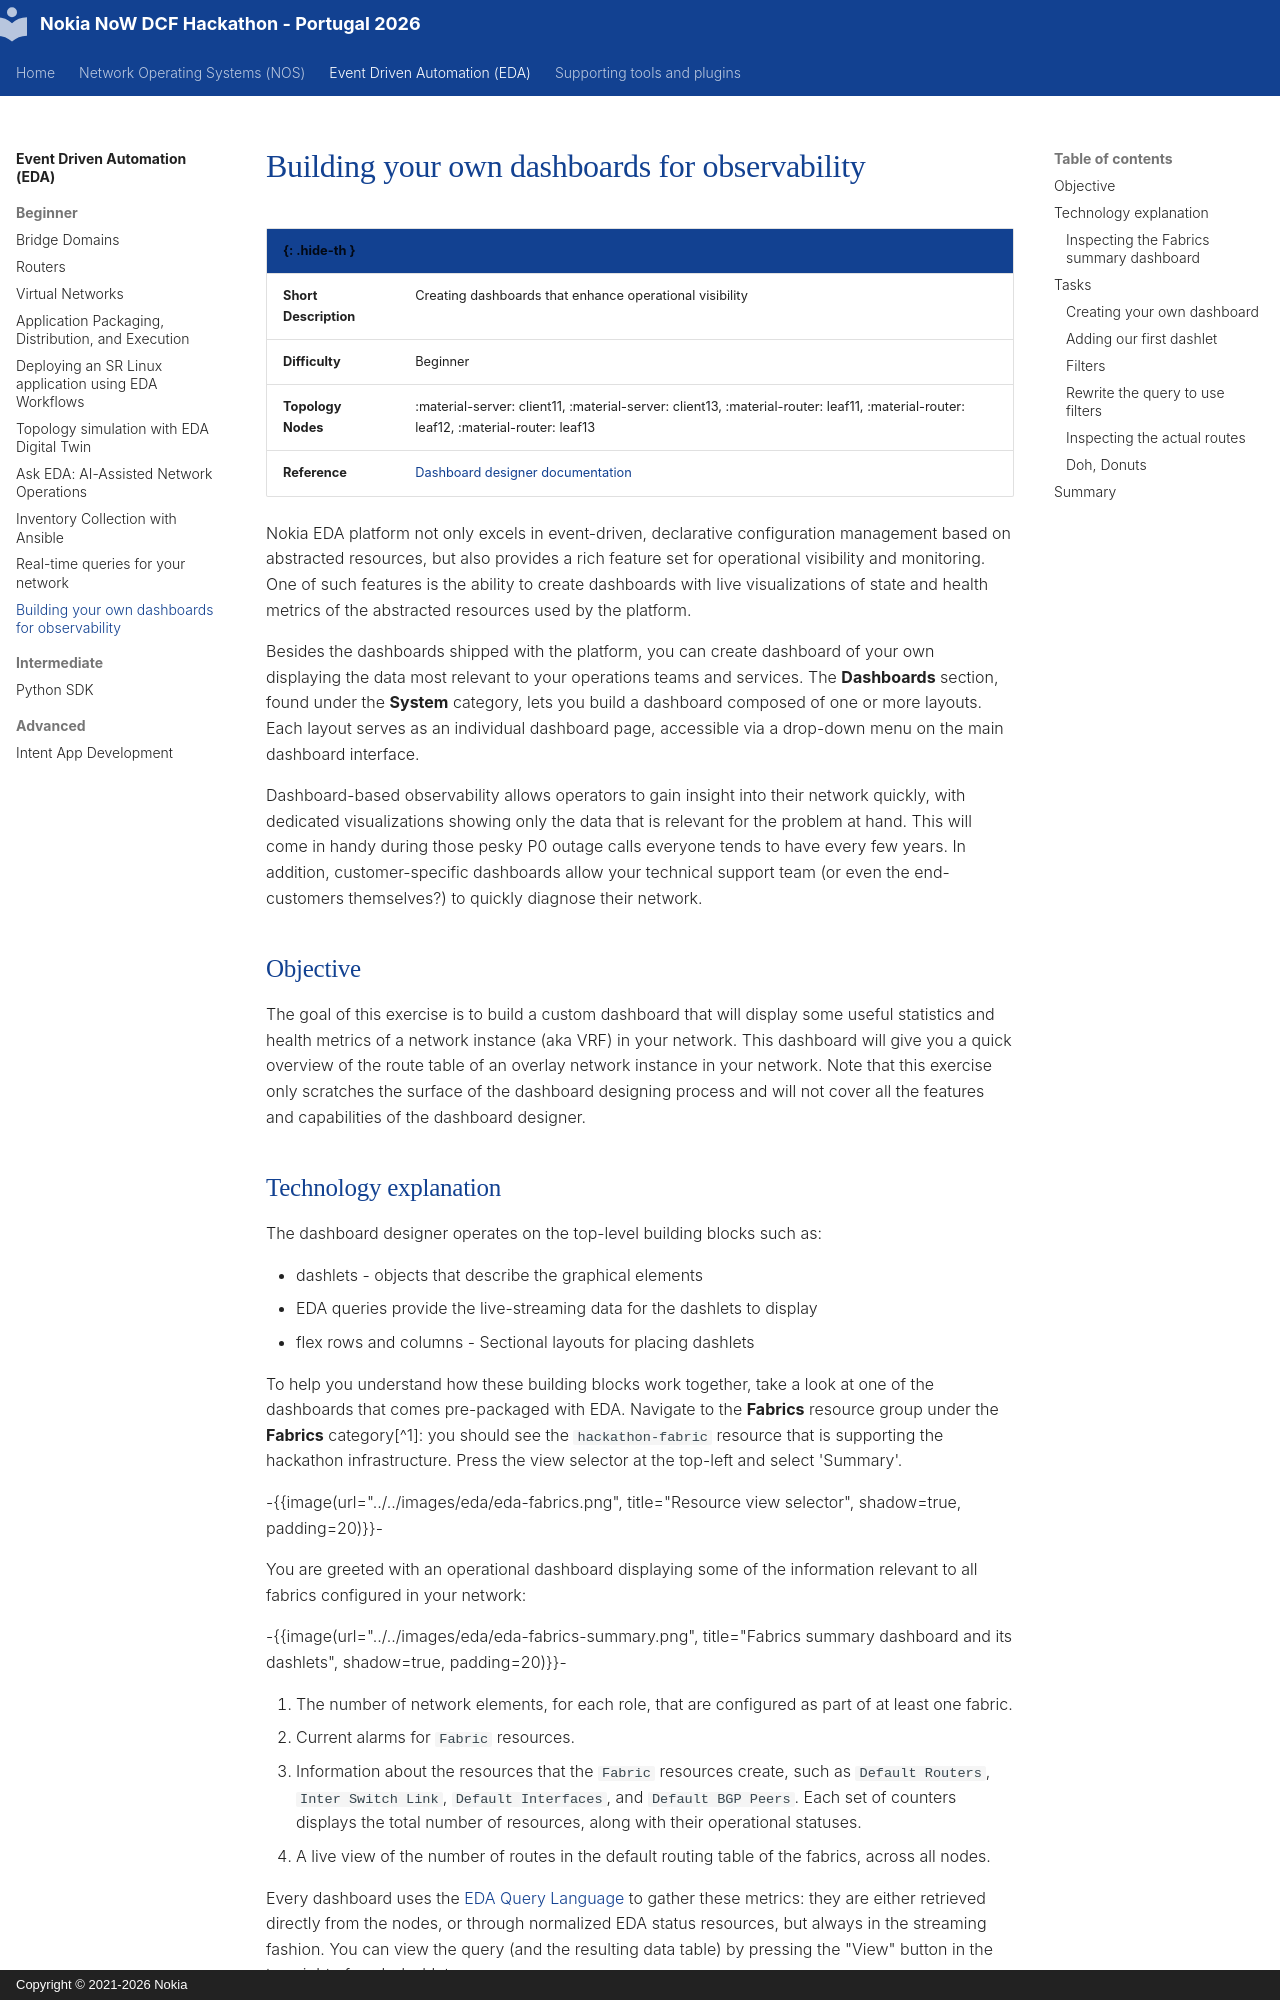

repository: srlinuxeurope/DCFPartnerHackathon · page: eda/beginner/dashboards/index.html · generator: mkdocs · copyright: Copyright © 2021-2026 Nokia

# Building your own dashboards for observability

|  <nbsp> {: .hide-th } |                                                                                                                      |
| --------------------- | -------------------------------------------------------------------------------------------------------------------- |
| **Short Description** | Creating dashboards that enhance operational visibility                                                              |
| **Difficulty**        | Beginner                                                                                                             |
| **Topology Nodes**    | :material-server: client11, :material-server: client13, :material-router: leaf11, :material-router: leaf12, :material-router: leaf13 |
| **Reference**    | [Dashboard designer documentation][dashboard-designer-docs] |

[dashboard-designer-docs]: https://docs.eda.dev/26.8/user-guide/dashboards/

Nokia EDA platform not only excels in event-driven, declarative configuration management based on abstracted resources, but also provides a rich feature set for operational visibility and monitoring. One of such features is the ability to create dashboards with live visualizations of state and health metrics of the abstracted resources used by the platform.

Besides the dashboards shipped with the platform, you can create dashboard of your own displaying the data most relevant to your operations teams and services. The **Dashboards** section, found under the **System** category, lets you build a dashboard composed of one or more layouts. Each layout serves as an individual dashboard page, accessible via a drop-down menu on the main dashboard interface.

Dashboard-based observability allows operators to gain insight into their network quickly, with dedicated visualizations showing only the data that is relevant for the problem at hand. This will come in handy during those pesky P0 outage calls everyone tends to have every few years. In addition, customer-specific dashboards allow your technical support team (or even the end-customers themselves?) to quickly diagnose their network.

## Objective

The goal of this exercise is to build a custom dashboard that will display some useful statistics and health metrics of a network instance (aka VRF) in your network. This dashboard will give you a quick overview of the route table of an overlay network instance in your network. Note that this exercise only scratches the surface of the dashboard designing process and will not cover all the features and capabilities of the dashboard designer.
